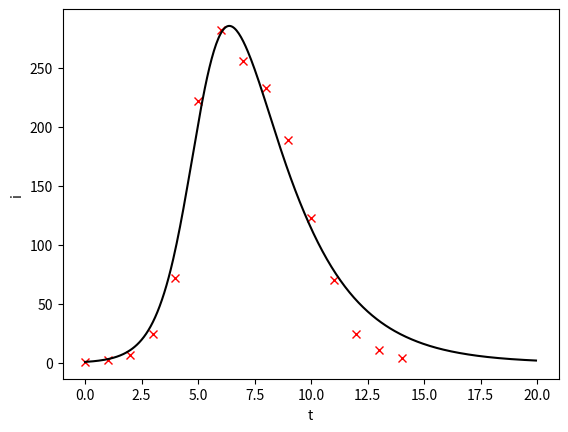
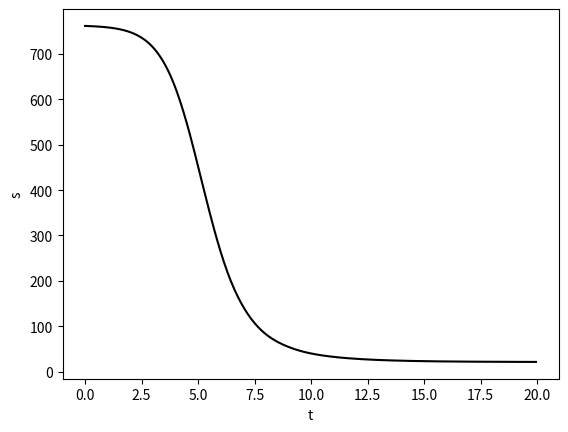
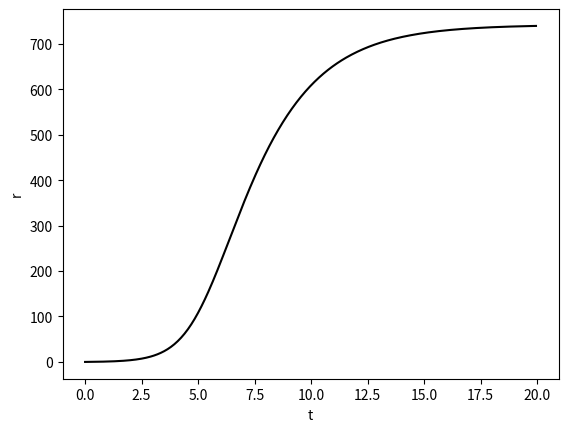

Source code (Python) for these figures, in order:
import matplotlib.pyplot as plt
import numpy as np
from scipy.integrate import solve_ivp
from scipy.optimize import fmin

# funcao normal do modelo SIR
def FSIR(t,y,beta,gama):
    F = np.zeros(3)
    F[0] = -beta * y[0] * y[1]
    F[1] = beta * y[0] * y[1] - gama * y[1]
    F[2] = gama * y[1]
    return F

def chi2(x, te, ie, n):
    # iniciais:
    i0 = 1
    s0 = n - 1
    r0 = 0
    y0 = [s0, i0, r0]

    # parametros
    beta = x[0]
    gama = x[1]

    sol = solve_ivp (FSIR, [np.min(te),np.max(te)], y0, t_eval = te, args = (beta, gama))

    yi = sol.y
    ii = yi[1,:]
    res = 0
    for i in te:
        res += (ii[i] - ie[i])**2
    return res

# esperado:
t = np.array(range(15))
ie= np.array([1, 3, 7, 25, 72, 222 , 282, 256, 233, 189, 123, 70, 25,11,4])
n = 763

x0 = [0, 1]
beta, gama = fmin(chi2, x0, args=(t,ie,n))
print("beta:",beta)
print("gama:",gama)

# iniciais
i0 = 1
s0 = n - 1
r0 = 0
y0 = [s0, i0, r0]

# tempo integracao
tmin = 0
tmax = 20
ti = np.arange(tmin, tmax, 0.05)

sol = solve_ivp (FSIR, [tmin, tmax], y0, t_eval = ti, args = [beta, gama])

yi = sol.y

plt.figure(1)
ii = yi[1,:]
plt.plot(t, ie, 'rx', ti, ii, '-k')
plt.xlabel('t')
plt.ylabel('i')

plt.figure(2)
s = yi[0,:]
plt.plot(ti, s, '-k')
plt.xlabel('t')
plt.ylabel('s')

plt.figure(3)
r = yi[2,:]
plt.plot(ti, r, '-k')
plt.xlabel('t')
plt.ylabel('r')

plt.show()
